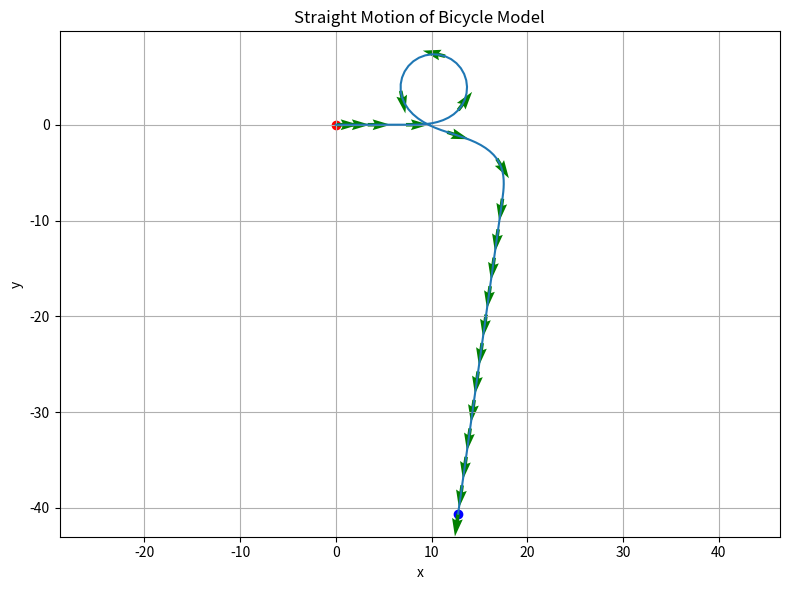

Write Python code to recreate this figure.
import numpy as np
import matplotlib.pyplot as plt

# https://zhuanlan.zhihu.com/p/718495398

# x = v * cos(yaw)
# y = v * sin(yaw)
# yaw = v/L * tan(delta)
# v = a
# 曲率 = tan(delta)/L

# x：车辆位置的 x 坐标
# y：车辆位置的 y 坐标
# theta：车辆朝向角（yaw）
# v：车辆速度
# L：车辆轴距
# delta：前轮转角
# a：加速度

# 表示车辆的一个状态
class State:
    def __init__(self, x, y, yaw, v):
        self.x = x
        self.y = y
        self.yaw = yaw  # 航向角
        self.v = v


# 新状态 = 旧状态 + 这一个时间步内的变化量
def update(state, accel, delta, dt, L):
    # 显式欧拉：用旧状态算下一步
    # 隐式欧拉：用下一步状态反过来算
    # 半隐式 / 辛欧拉：有些量先更新，再拿新值更新别的量

    x = state.x
    y = state.y
    yaw = state.yaw
    v = state.v
    new_x = x + v * np.cos(yaw) * dt
    new_y = y + v * np.sin(yaw) * dt
    new_yaw = yaw + v / L * np.tan(delta) * dt
    new_v = v + accel * dt
    state.x = new_x
    state.y = new_y
    state.yaw = new_yaw
    state.v = new_v
    # state.x += state.v * np.cos(state.yaw) * dt
    # state.y += state.v * np.sin(state.yaw) * dt
    # state.yaw += state.v / L * np.tan(delta) * dt
    # state.v += accel * dt
    return state


def control_input(time):
    if time < 3.0:
        accel = 2
        delta = 0
    elif time < 6.0:
        accel = 0
        delta = np.deg2rad(30.0)
    elif time < 8.0:
        accel = -2
        delta = np.deg2rad(-50.0)
    else:
        accel = 0
        delta = 0
    return accel, delta


def get_history(state, dt, L, times):
    x_history = [state.x]
    y_history = [state.y]
    yaw_history = [state.yaw]
    v_history = [state.v]
    time_history = [0]
    time = 0.0
    delta = 0
    accel = 0
    while time <= times:
        accel_cmd, delta_cmd = control_input(time)
        # 转角速率限制 每秒30度
        max_steer_rate = np.deg2rad(30.0)
        delta += np.clip(delta_cmd - delta, -max_steer_rate * dt, max_steer_rate * dt)
        # 加速度变化限制 每秒1.0
        max_accel_rate = 1.0
        accel += np.clip(accel_cmd - accel, -max_accel_rate * dt, max_accel_rate * dt)

        state = update(state, accel, delta, dt, L)
        time = time + dt
        x_history.append(state.x)
        y_history.append(state.y)
        yaw_history.append(state.yaw)
        v_history.append(state.v)
        time_history.append(time)
    return x_history, y_history, yaw_history, v_history, time_history


def plot_trace(x_history, y_history, yaw_history, v_history, time_history):
    plt.figure(figsize=(8, 6))
    # plt.subplot(1, 3, 1)
    plt.plot(x_history, y_history)
    plt.scatter(x_history[0], y_history[0], c='red')
    plt.scatter(x_history[-1], y_history[-1], c='blue')

    arrow_step = max(1, len(x_history) // 20)
    xs = np.array(x_history[::arrow_step])
    ys = np.array(y_history[::arrow_step])
    yaws = np.array(yaw_history[::arrow_step])
    arrow_len = 0.05 * max(np.ptp(x_history), np.ptp(y_history))
    plt.quiver(xs, ys, np.cos(yaws), np.sin(yaws),
               angles='xy', scale_units='xy', scale=1 / arrow_len,
               color='green', width=0.005)

    plt.axis('equal')
    plt.grid(True)
    plt.xlabel('x')
    plt.ylabel('y')
    plt.title('Straight Motion of Bicycle Model')

    # plt.subplot(1, 3, 2)
    # plt.plot(time_history, np.rad2deg(yaw_history))
    # plt.grid(True)
    # plt.xlabel('time')
    # plt.ylabel('Yaw')
    # plt.title('YAM')
    #
    # plt.subplot(1, 3, 3)
    # plt.plot(time_history, v_history)
    # plt.scatter(time_history[0], v_history[0], c='red')
    # plt.scatter(time_history[-1], v_history[-1], c='blue')
    # plt.axis('equal')
    # plt.grid(True)
    # plt.xlabel('time')
    # plt.ylabel('V')
    # plt.title('speed')

    plt.tight_layout()
    plt.show()


def main():
    state = State(0, 0, 0, 1.0)
    x_history, y_history, yaw_history, v_history, time_history = get_history(state, 0.1, 2, 20)
    plot_trace(x_history, y_history, yaw_history, v_history, time_history)


if __name__ == '__main__':
    main()
